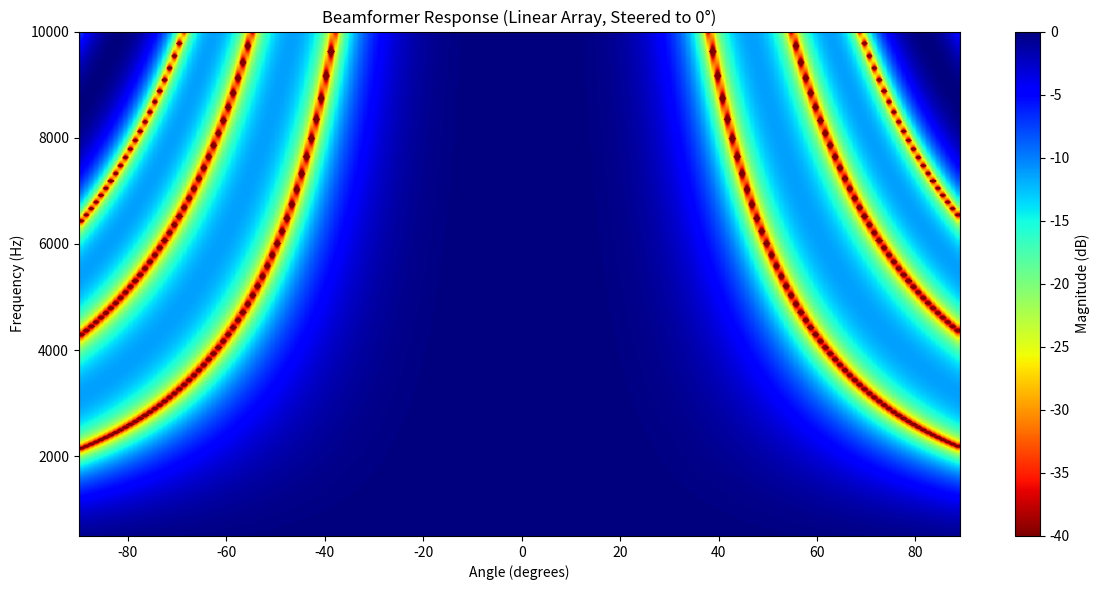

Source code (Python):
import numpy as np
import matplotlib.pyplot as plt

# === CONFIGURATION ===
array_type = 'linear'    # 'circular' or 'linear'
M = 4                  # Number of microphones
steer_angle_deg = 0      # Direction to beamform to (in degrees)
mic_spacing = 0.04      # Distance between adjacent mics (optional)
radius = None            # Used only for circular array, if mic_spacing not given

c = 343  # Speed of sound (m/s)
freqs = np.linspace(500, 10000, 500)  # Frequencies from 0 to 4 kHz
angles = np.arange(-90, 90, 1)
theta = np.deg2rad(angles)

# === MIC POSITION CALCULATION ===
if array_type == 'circular':
    # Radius from mic array or distance between the mics
    if mic_spacing is not None:
        circumference = M * mic_spacing
        r = circumference / (2 * np.pi)
    elif radius is not None:
        r = radius
    mic_angles = np.linspace(0, 2 * np.pi, M, endpoint=False)
    mic_positions = np.stack((r * np.cos(mic_angles), r * np.sin(mic_angles)), axis=-1)

elif array_type == 'linear':
    # Linearly spaced along x-axis, centered at 0
    total_length = (M - 1) * mic_spacing
    x_positions = np.linspace(-total_length / 2, total_length / 2, M)
    mic_positions = np.stack((x_positions, np.zeros(M)), axis=-1)

else:
    raise ValueError("array_type must be 'circular' or 'linear'.")

# === BEAMFORMING ===
steer_angle_rad = np.deg2rad(steer_angle_deg)
steer_vec = np.array([np.cos(steer_angle_rad), np.sin(steer_angle_rad)])
steering_delays = mic_positions @ steer_vec  # dot product

response = np.zeros((len(freqs), len(theta)))

for fi, f in enumerate(freqs):
    if f == 0:
        continue
    k = 2 * np.pi * f / c
    for i, a in enumerate(theta):
        direction_vec = np.array([np.cos(a), np.sin(a)])
        delays = mic_positions @ direction_vec
        phase_shifts = np.exp(1j * k * (delays - steering_delays))
        response[fi, i] = abs(np.sum(phase_shifts))    

# === PLOTTING ===
response_db = 20 * np.log10(response / np.nanmax(response)) 
# Automatically adjust the plot limits based on the data
fig, ax = plt.subplots(figsize=(12, 6))
cax = ax.imshow(response_db, extent=[np.min(angles), np.max(angles), np.min(freqs), np.max(freqs)],
                aspect='auto', origin='lower', cmap='jet_r', vmin=-40, vmax=0)

# Add color bar and labels
fig.colorbar(cax, label='Magnitude (dB)')
ax.set_xlabel('Angle (degrees)')
ax.set_ylabel('Frequency (Hz)')
ax.set_title(f'Beamformer Response ({array_type.capitalize()} Array, Steered to {steer_angle_deg}°)')
plt.tight_layout()
plt.show()
